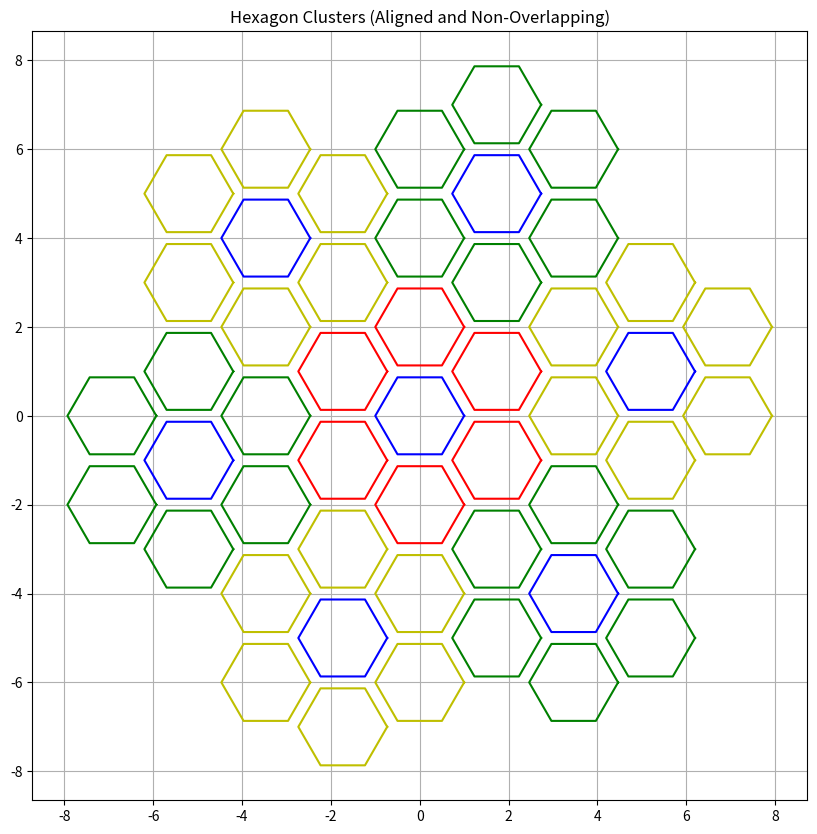

Recreate this plot in Python.
import matplotlib.pyplot as plt
import numpy as np

def hexagon(center, radius):
    """
    Calculate the vertices of a hexagon given its center and radius.
    Args:
        center (tuple): The (x, y) coordinates of the hexagon's center.
        radius (float): The radius of the hexagon.
    Returns:
        tuple: Two lists (x, y) containing the coordinates of the vertices.
    """
    angles = np.linspace(0, 2 * np.pi, 7)
    x = center[0] + radius * np.cos(angles)
    y = center[1] + radius * np.sin(angles)
    return x, y

def draw_cluster(main_center, radius, color):
    """
    Draw a cluster of 7 hexagons: one central and six surrounding it.
    Args:
        main_center (tuple): The (x, y) coordinates of the central hexagon.
        radius (float): The radius of each hexagon.
        color (str): The color of the surrounding hexagons.
    """
    # Draw the central hexagon
    x, y = hexagon(main_center, radius)
    plt.plot(x, y, 'b-', label="Central Hexagon")

    # Offsets for surrounding hexagons
    offsets = [
        (0, 2 * radius),  # Top
        (np.sqrt(3) * radius, radius),  # Top-right
        (np.sqrt(3) * radius, -radius),  # Bottom-right
        (0, -2 * radius),  # Bottom
        (-np.sqrt(3) * radius, -radius),  # Bottom-left
        (-np.sqrt(3) * radius, radius),  # Top-left
    ]

    # Draw the surrounding hexagons
    for offset in offsets:
        surrounding_center = (main_center[0] + offset[0], main_center[1] + offset[1])
        x, y = hexagon(surrounding_center, radius)
        plt.plot(x, y, color)

def generate_outer_clusters(center, radius, num_clusters, colors):
    """
    Generate and draw outer clusters of hexagons around a central cluster.
    Args:
        center (tuple): The (x, y) coordinates of the central cluster.
        radius (float): The radius of each hexagon.
        num_clusters (int): The number of clusters to draw around the center.
        colors (list): A list of colors to alternate between clusters.
    """
    # Offsets for the outer clusters
    cluster_offsets = [
        (np.sqrt(3), 5),
        (np.sqrt(3) * 3, 1),
        (np.sqrt(3) * 2, -4),
        (-np.sqrt(3), -5),
        (-np.sqrt(3) * 3, -1),
        (-np.sqrt(3) * 2, 4),
    ]

    # Draw each cluster
    for idx, offset in enumerate(cluster_offsets[:num_clusters]):
        cluster_center = (center[0] + offset[0], center[1] + offset[1])
        draw_cluster(cluster_center, radius, colors[idx % len(colors)])

# Main script
if __name__ == "__main__":
    # Parameters
    central_hexagon_center = (0, 0)
    hexagon_radius = 1
    num_outer_clusters = 6  # Number of outer clusters to draw
    cluster_colors = ['g-', 'y-']  # Alternating colors

    # Plotting
    plt.figure(figsize=(10, 10))
    
    # Draw the central cluster
    draw_cluster(central_hexagon_center, hexagon_radius, 'r-')
    
    # Draw outer clusters
    generate_outer_clusters(central_hexagon_center, hexagon_radius, num_outer_clusters, cluster_colors)

    # Formatting
    plt.gca().set_aspect('equal')
    plt.title("Hexagon Clusters (Aligned and Non-Overlapping)")
    plt.grid(True)
    plt.show()
